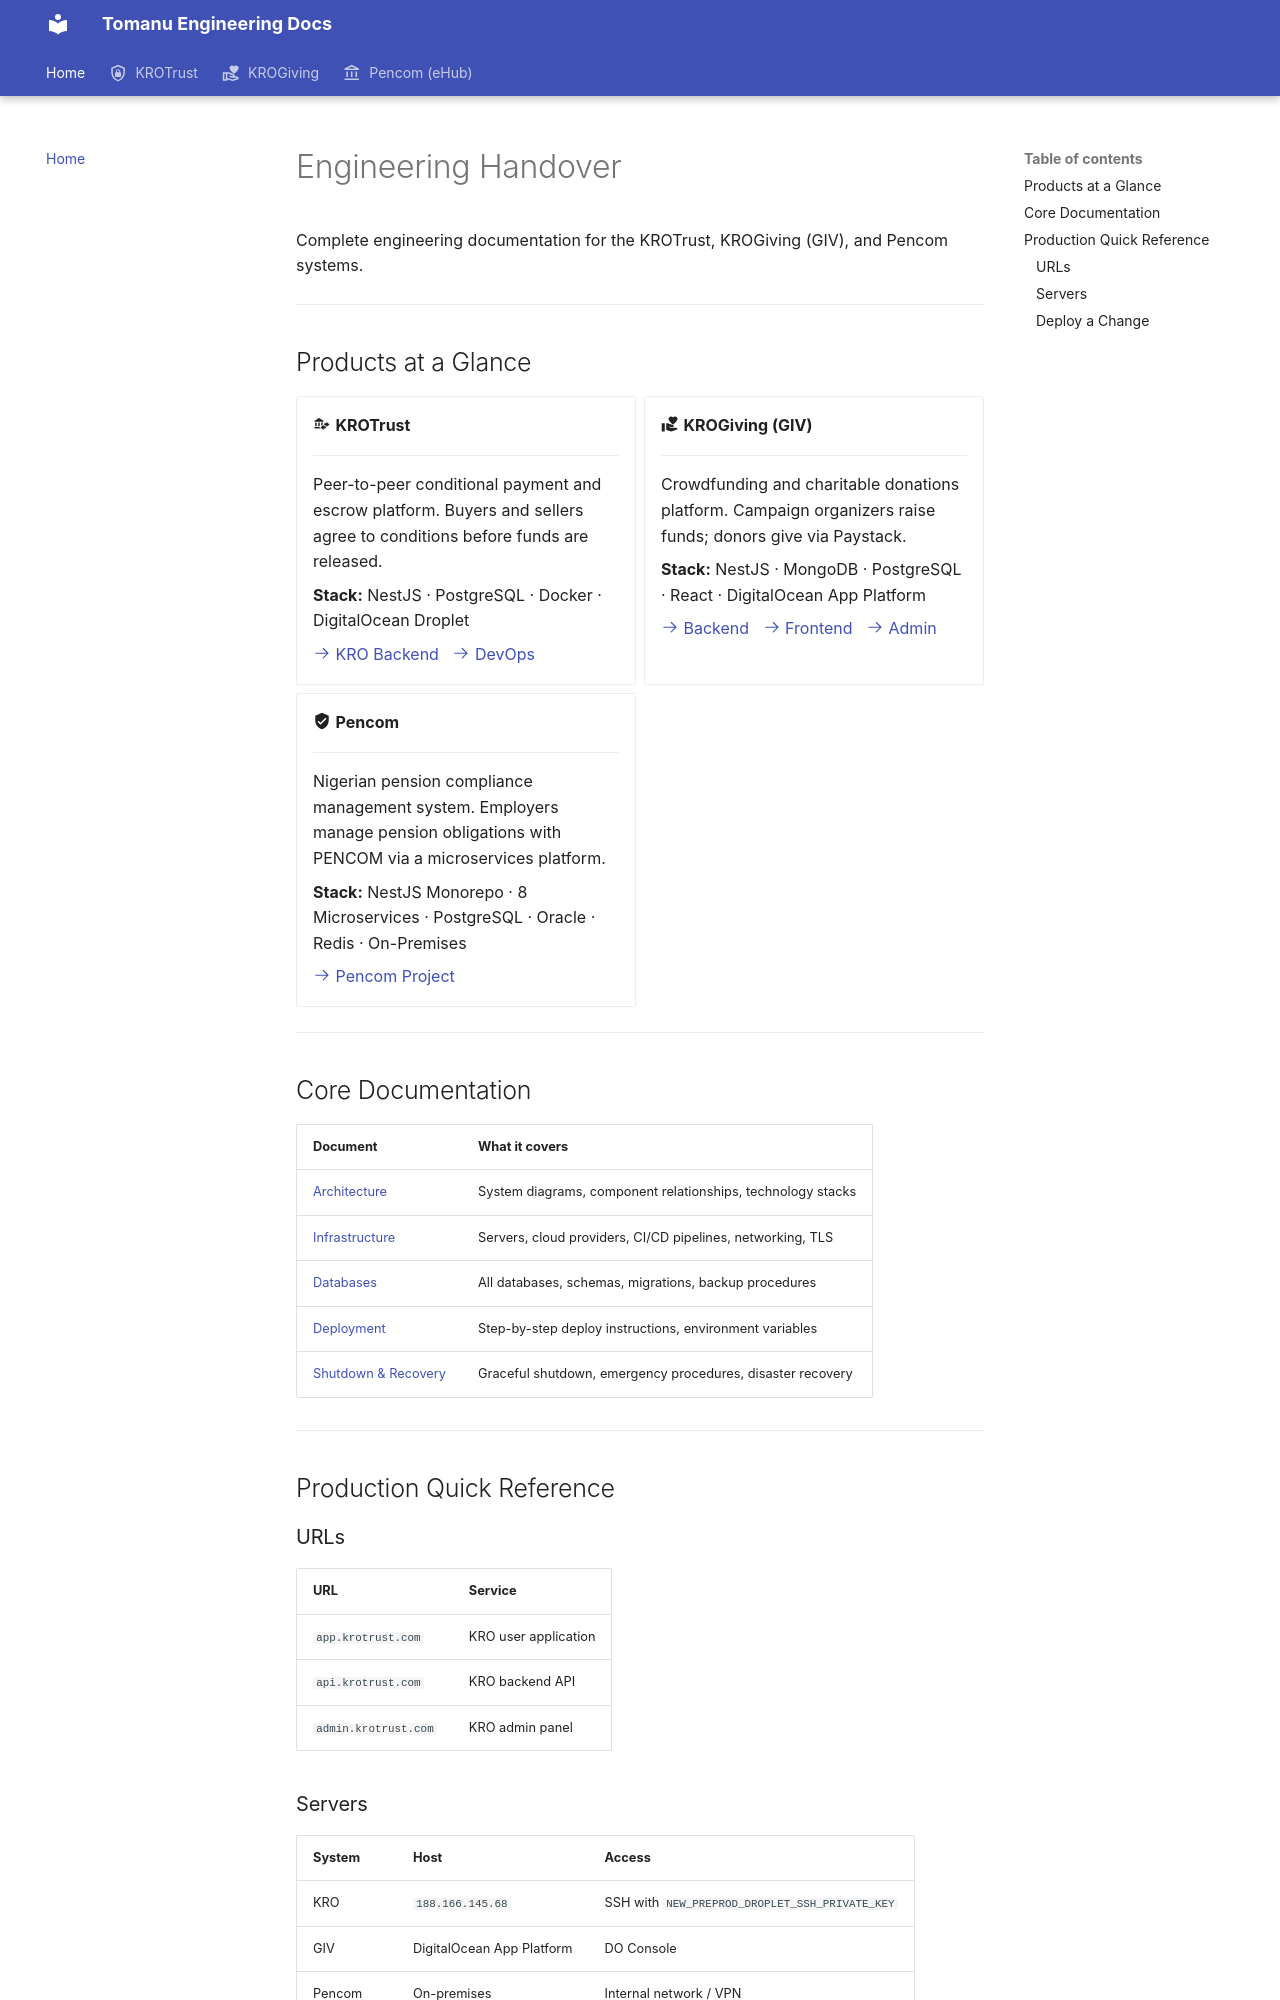

repository: KroPay/docs · page: index.html · generator: mkdocs

# Engineering Handover

Complete engineering documentation for the KROTrust, KROGiving (GIV), and Pencom systems.

---

## Products at a Glance

<div class="grid cards" markdown>

-   :material-bank-transfer: **KROTrust**

    ---

    Peer-to-peer conditional payment and escrow platform. Buyers and sellers agree to conditions before funds are released.

    **Stack:** NestJS · PostgreSQL · Docker · DigitalOcean Droplet

    [:octicons-arrow-right-24: KRO Backend](./projects/kro-backend.md) &nbsp; [:octicons-arrow-right-24: DevOps](./projects/kro-devops.md)

-   :material-hand-heart: **KROGiving (GIV)**

    ---

    Crowdfunding and charitable donations platform. Campaign organizers raise funds; donors give via Paystack.

    **Stack:** NestJS · MongoDB · PostgreSQL · React · DigitalOcean App Platform

    [:octicons-arrow-right-24: Backend](./projects/krogiving-backend.md) &nbsp; [:octicons-arrow-right-24: Frontend](./projects/krogiving-frontend.md) &nbsp; [:octicons-arrow-right-24: Admin](./projects/giv-admin-new.md)

-   :material-shield-check: **Pencom**

    ---

    Nigerian pension compliance management system. Employers manage pension obligations with PENCOM via a microservices platform.

    **Stack:** NestJS Monorepo · 8 Microservices · PostgreSQL · Oracle · Redis · On-Premises

    [:octicons-arrow-right-24: Pencom Project](./projects/pencom-project.md)

</div>

---

## Core Documentation

| Document | What it covers |
|---|---|
| [Architecture](./architecture.md) | System diagrams, component relationships, technology stacks |
| [Infrastructure](./infrastructure.md) | Servers, cloud providers, CI/CD pipelines, networking, TLS |
| [Databases](./databases.md) | All databases, schemas, migrations, backup procedures |
| [Deployment](./deployment.md) | Step-by-step deploy instructions, environment variables |
| [Shutdown & Recovery](./shutdown-and-recovery.md) | Graceful shutdown, emergency procedures, disaster recovery |

---

## Production Quick Reference

### URLs

| URL | Service |
|---|---|
| `app.krotrust.com` | KRO user application |
| `api.krotrust.com` | KRO backend API |
| `admin.krotrust.com` | KRO admin panel |
